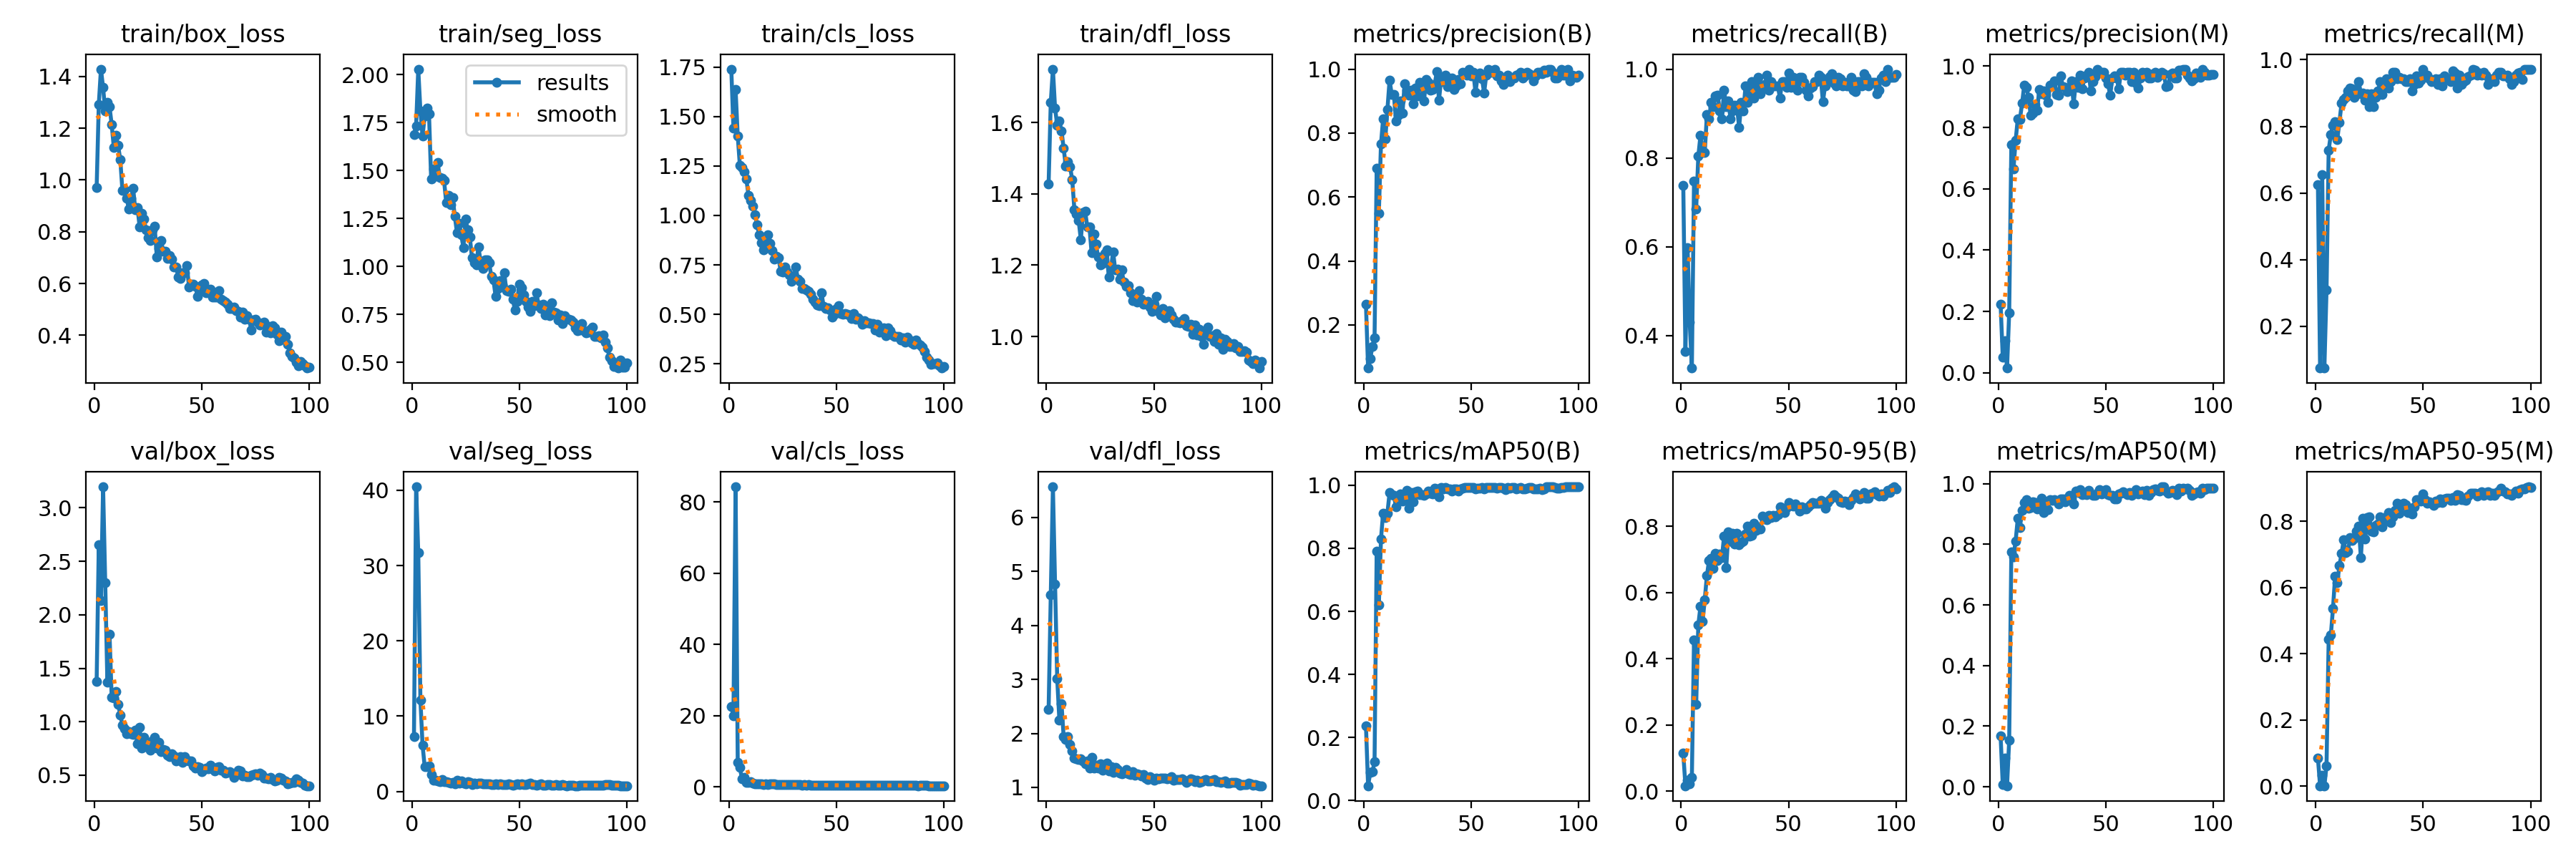

Source data for this figure (header and first rows):
epoch, train/box_loss, train/seg_loss, train/cls_loss, train/dfl_loss, metrics/precision(B), metrics/recall(B), metrics/mAP50(B), metrics/mAP50-95(B), metrics/precision(M), metrics/recall(M), metrics/mAP50(M), metrics/mAP50-95(M), val/box_loss, val/seg_loss, val/cls_loss, val/dfl_loss, lr/pg0, lr/pg1, lr/pg2
1, 0.9697, 1.688, 1.739, 1.429, 0.2642, 0.7383, 0.2378, 0.1142, 0.2241, 0.6262, 0.1675, 0.0847, 1.377, 7.252, 22.64, 2.452, 0.0006491, 0.0006491, 0.0006491
2, 1.292, 1.734, 1.439, 1.657, 0.06489, 0.3645, 0.047, 0.01612, 0.05128, 0.07477, 0.007, 0.00159, 2.652, 40.46, 19.89, 4.567, 0.001303, 0.001303, 0.001303
3, 1.428, 2.029, 1.636, 1.75, 0.09481, 0.5981, 0.08869, 0.03305, 0.1037, 0.6542, 0.09483, 0.0331, 2.134, 31.67, 84.29, 6.569, 0.001943, 0.001943, 0.001943
4, 1.357, 1.811, 1.402, 1.639, 0.1321, 0.4299, 0.09115, 0.02295, 0.01526, 0.07477, 0.00322, 0.00169, 3.196, 12.14, 6.92, 4.767, 0.001941, 0.001941, 0.001941
5, 1.267, 1.68, 1.251, 1.593, 0.1584, 0.3271, 0.1224, 0.04244, 0.1962, 0.3084, 0.1531, 0.06145, 2.298, 6.159, 5.37, 3.01, 0.001921, 0.001921, 0.001921
6, 1.3, 1.784, 1.242, 1.604, 0.6901, 0.7477, 0.7914, 0.4575, 0.7438, 0.729, 0.7755, 0.4431, 1.369, 3.273, 2.121, 2.251, 0.001901, 0.001901, 0.001901
7, 1.282, 1.827, 1.22, 1.577, 0.55, 0.6853, 0.6194, 0.261, 0.665, 0.7757, 0.7581, 0.4557, 1.816, 3.333, 2.664, 2.547, 0.001881, 0.001881, 0.001881
8, 1.215, 1.797, 1.184, 1.527, 0.7658, 0.8037, 0.8303, 0.5021, 0.7577, 0.8037, 0.8114, 0.5359, 1.227, 3.393, 1.237, 1.942, 0.001861, 0.001861, 0.001861
9, 1.125, 1.456, 1.103, 1.478, 0.8449, 0.8505, 0.912, 0.5583, 0.8289, 0.815, 0.8857, 0.6329, 1.225, 2.231, 1.279, 1.893, 0.001842, 0.001842, 0.001842
10, 1.172, 1.511, 1.077, 1.49, 0.781, 0.8131, 0.8982, 0.5122, 0.827, 0.7597, 0.8562, 0.6143, 1.284, 1.495, 1.35, 1.944, 0.001822, 0.001822, 0.001822
11, 1.133, 1.473, 1.047, 1.475, 0.8739, 0.8131, 0.9118, 0.5792, 0.8785, 0.8131, 0.911, 0.6656, 1.163, 1.444, 1.072, 1.798, 0.001802, 0.001802, 0.001802
12, 1.079, 1.544, 1.004, 1.439, 0.9657, 0.8972, 0.9762, 0.6514, 0.9381, 0.8692, 0.9375, 0.7019, 1.065, 1.371, 0.8844, 1.678, 0.001782, 0.001782, 0.001782
13, 0.9603, 1.465, 0.952, 1.355, 0.9204, 0.8879, 0.9693, 0.6974, 0.9309, 0.8815, 0.9466, 0.7431, 0.9693, 1.288, 0.7891, 1.542, 0.001762, 0.001762, 0.001762
14, 0.9613, 1.46, 0.9014, 1.344, 0.9195, 0.9252, 0.9677, 0.7035, 0.8988, 0.8879, 0.919, 0.7057, 0.9363, 1.569, 0.7182, 1.532, 0.001743, 0.001743, 0.001743
15, 0.9301, 1.449, 0.8627, 1.324, 0.8375, 0.9152, 0.9304, 0.6741, 0.841, 0.9065, 0.9217, 0.7094, 0.8851, 1.306, 0.8124, 1.514, 0.001723, 0.001723, 0.001723
16, 0.8867, 1.335, 0.8247, 1.271, 0.8553, 0.9392, 0.9636, 0.7182, 0.8458, 0.9159, 0.9412, 0.7508, 0.9073, 1.329, 0.6936, 1.528, 0.001703, 0.001703, 0.001703
17, 0.9293, 1.37, 0.8573, 1.347, 0.9016, 0.9416, 0.9728, 0.6965, 0.8746, 0.9126, 0.9381, 0.7412, 0.8909, 1.184, 0.8258, 1.491, 0.001683, 0.001683, 0.001683
18, 0.9683, 1.322, 0.9038, 1.352, 0.8626, 0.9065, 0.9504, 0.7164, 0.8559, 0.888, 0.9172, 0.749, 0.8821, 1.111, 0.7103, 1.435, 0.001663, 0.001663, 0.001663
19, 0.8841, 1.36, 0.8585, 1.307, 0.9538, 0.8879, 0.9555, 0.7063, 0.9239, 0.8972, 0.9349, 0.7701, 0.9232, 1.188, 0.7982, 1.492, 0.001644, 0.001644, 0.001644
20, 0.8948, 1.264, 0.8228, 1.308, 0.9335, 0.9533, 0.9838, 0.7711, 0.91, 0.9346, 0.9529, 0.7859, 0.7916, 1.05, 0.7338, 1.364, 0.001624, 0.001624, 0.001624
21, 0.8201, 1.178, 0.7784, 1.235, 0.9184, 0.9159, 0.9274, 0.675, 0.9202, 0.8972, 0.9044, 0.6893, 0.9505, 1.518, 0.7714, 1.56, 0.001604, 0.001604, 0.001604
22, 0.8709, 1.227, 0.7953, 1.287, 0.9342, 0.9287, 0.9767, 0.7833, 0.906, 0.9007, 0.9356, 0.8092, 0.7538, 1.129, 0.6335, 1.357, 0.001584, 0.001584, 0.001584
23, 0.8496, 1.167, 0.7852, 1.26, 0.8908, 0.8879, 0.9474, 0.7561, 0.8814, 0.8785, 0.9141, 0.7462, 0.8538, 1.346, 0.6449, 1.411, 0.001564, 0.001564, 0.001564
24, 0.807, 1.099, 0.7188, 1.224, 0.9414, 0.9065, 0.98, 0.7802, 0.9374, 0.8972, 0.9465, 0.8107, 0.7646, 1.143, 0.5662, 1.354, 0.001545, 0.001545, 0.001545
25, 0.7765, 1.248, 0.7153, 1.2, 0.9161, 0.9184, 0.9822, 0.746, 0.9395, 0.8598, 0.946, 0.812, 0.8076, 1.039, 0.608, 1.432, 0.001525, 0.001525, 0.001525
26, 0.7659, 1.193, 0.7388, 1.205, 0.9586, 0.9159, 0.9702, 0.78, 0.9524, 0.8972, 0.9486, 0.7702, 0.736, 1.265, 0.5486, 1.323, 0.001505, 0.001505, 0.001505
27, 0.8085, 1.154, 0.7158, 1.233, 0.9444, 0.8692, 0.9695, 0.7452, 0.9079, 0.8598, 0.9432, 0.7686, 0.8224, 1.157, 0.6447, 1.429, 0.001485, 0.001485, 0.001485
28, 0.8217, 1.045, 0.7005, 1.243, 0.8995, 0.9252, 0.9684, 0.7507, 0.9042, 0.8879, 0.9345, 0.7872, 0.8518, 0.9248, 0.6435, 1.444, 0.001465, 0.001465, 0.001465
29, 0.7039, 1.02, 0.6691, 1.166, 0.9672, 0.9065, 0.9723, 0.7556, 0.9672, 0.9065, 0.9494, 0.7905, 0.7508, 1.06, 0.5949, 1.3, 0.001446, 0.001446, 0.001446
30, 0.7365, 1.01, 0.68, 1.189, 0.9592, 0.9626, 0.9814, 0.7762, 0.9322, 0.9346, 0.9505, 0.8127, 0.8056, 1.005, 0.6301, 1.389, 0.001426, 0.001426, 0.001426
31, 0.7656, 1.101, 0.7389, 1.238, 0.9347, 0.9252, 0.9755, 0.8005, 0.9319, 0.8957, 0.9414, 0.782, 0.7213, 1.151, 0.5552, 1.275, 0.001406, 0.001406, 0.001406
32, 0.7253, 1.029, 0.6791, 1.187, 0.9356, 0.9507, 0.9724, 0.7698, 0.9169, 0.9283, 0.9519, 0.8013, 0.7423, 1.073, 0.5852, 1.373, 0.001386, 0.001386, 0.001386
33, 0.7249, 0.9919, 0.6667, 1.189, 0.9522, 0.972, 0.9899, 0.772, 0.9244, 0.9439, 0.9622, 0.8121, 0.7317, 0.9899, 0.571, 1.326, 0.001366, 0.001366, 0.001366
34, 0.6979, 1.037, 0.6307, 1.161, 0.9931, 0.9346, 0.9876, 0.8089, 0.9514, 0.9145, 0.9489, 0.8257, 0.6883, 1.02, 0.4923, 1.269, 0.001347, 0.001347, 0.001347
35, 0.709, 1.036, 0.6329, 1.186, 0.9033, 0.9626, 0.9628, 0.7891, 0.8765, 0.9346, 0.9322, 0.7956, 0.6738, 1.025, 0.5859, 1.251, 0.001327, 0.001327, 0.001327
36, 0.6946, 1.018, 0.6246, 1.152, 0.9682, 0.9813, 0.9926, 0.7987, 0.9493, 0.9626, 0.9752, 0.8119, 0.7013, 1.045, 0.5009, 1.276, 0.001307, 0.001307, 0.001307
37, 0.6626, 0.9489, 0.6163, 1.141, 0.9605, 0.9439, 0.9885, 0.7922, 0.9316, 0.9626, 0.9705, 0.8325, 0.6806, 0.9483, 0.53, 1.326, 0.001287, 0.001287, 0.001287
38, 0.6651, 0.9302, 0.602, 1.143, 0.9803, 0.9626, 0.9932, 0.8307, 0.9711, 0.9426, 0.9802, 0.8544, 0.6332, 0.8965, 0.4588, 1.252, 0.001267, 0.001267, 0.001267
39, 0.6256, 0.8449, 0.5778, 1.123, 0.9451, 0.9658, 0.9881, 0.8229, 0.9268, 0.9473, 0.9638, 0.8241, 0.6582, 0.9659, 0.5103, 1.241, 0.001248, 0.001248, 0.001248
40, 0.619, 0.884, 0.5633, 1.101, 0.9548, 0.9861, 0.9885, 0.8199, 0.9618, 0.9421, 0.9689, 0.846, 0.6718, 0.9197, 0.4461, 1.294, 0.001228, 0.001228, 0.001228
41, 0.6413, 0.9254, 0.5482, 1.116, 0.972, 0.9533, 0.981, 0.8329, 0.9704, 0.9439, 0.9651, 0.8541, 0.6225, 0.9967, 0.448, 1.227, 0.001208, 0.001208, 0.001208
42, 0.6408, 0.9029, 0.5446, 1.096, 0.9369, 0.9715, 0.9875, 0.8272, 0.9804, 0.934, 0.9778, 0.8499, 0.673, 0.92, 0.5041, 1.247, 0.001188, 0.001188, 0.001188
43, 0.6707, 0.9691, 0.6077, 1.129, 0.9465, 0.9626, 0.9879, 0.8337, 0.919, 0.9346, 0.9653, 0.8263, 0.6371, 0.9206, 0.4813, 1.243, 0.001168, 0.001168, 0.001168
44, 0.5876, 0.8745, 0.54, 1.104, 0.9678, 0.9626, 0.982, 0.8292, 0.949, 0.9439, 0.9606, 0.8379, 0.631, 0.8882, 0.4842, 1.211, 0.001149, 0.001149, 0.001149
45, 0.5988, 0.8701, 0.5299, 1.091, 0.9537, 0.9621, 0.9882, 0.8352, 0.9655, 0.9065, 0.9607, 0.8217, 0.6315, 1.015, 0.4413, 1.237, 0.001129, 0.001129, 0.001129
46, 0.5983, 0.8833, 0.5345, 1.093, 0.9901, 0.9349, 0.99, 0.8586, 0.9901, 0.9252, 0.9699, 0.8426, 0.5884, 0.9399, 0.4602, 1.17, 0.001109, 0.001109, 0.001109
47, 0.5897, 0.8306, 0.5219, 1.099, 0.9874, 0.972, 0.9933, 0.8542, 0.9807, 0.9517, 0.9797, 0.8643, 0.5681, 0.8009, 0.4164, 1.151, 0.001089, 0.001089, 0.001089
48, 0.5495, 0.7734, 0.4868, 1.083, 0.9811, 0.9718, 0.9932, 0.8419, 0.9803, 0.9309, 0.9664, 0.8656, 0.5802, 0.8863, 0.4004, 1.196, 0.001069, 0.001069, 0.001069
49, 0.57, 0.8175, 0.5014, 1.071, 1, 0.9582, 0.9921, 0.8562, 0.9805, 0.9386, 0.972, 0.8602, 0.5746, 0.9758, 0.4262, 1.176, 0.00105, 0.00105, 0.00105
50, 0.5936, 0.9074, 0.531, 1.091, 0.9794, 0.9907, 0.9937, 0.8729, 0.9608, 0.972, 0.9799, 0.8818, 0.5338, 0.9157, 0.3889, 1.131, 0.00103, 0.00103, 0.00103
51, 0.6008, 0.8895, 0.543, 1.113, 0.9903, 0.9593, 0.9925, 0.8635, 0.9434, 0.9533, 0.9644, 0.8653, 0.5566, 0.9825, 0.3935, 1.171, 0.00101, 0.00101, 0.00101
52, 0.5647, 0.8535, 0.5054, 1.07, 0.9266, 0.9813, 0.9892, 0.8618, 0.9044, 0.9533, 0.9606, 0.853, 0.5685, 0.9415, 0.3961, 1.162, 0.0009902, 0.0009902, 0.0009902
53, 0.5676, 0.8199, 0.4998, 1.06, 0.9798, 0.9626, 0.9911, 0.8676, 0.9607, 0.9439, 0.9622, 0.8588, 0.5603, 0.9604, 0.4065, 1.171, 0.0009704, 0.0009704, 0.0009704
54, 0.5771, 0.7905, 0.5038, 1.079, 0.9886, 0.9533, 0.9911, 0.8603, 0.9692, 0.9346, 0.9508, 0.8538, 0.5921, 1.005, 0.4057, 1.173, 0.0009506, 0.0009506, 0.0009506
55, 0.5489, 0.7648, 0.5014, 1.052, 0.97, 0.9813, 0.9931, 0.8467, 0.9617, 0.9378, 0.95, 0.8475, 0.5586, 1.065, 0.403, 1.178, 0.0009308, 0.0009308, 0.0009308
56, 0.5474, 0.8177, 0.4966, 1.057, 0.9261, 0.9813, 0.9893, 0.8589, 0.9268, 0.9439, 0.966, 0.8609, 0.541, 0.8892, 0.4301, 1.162, 0.000911, 0.000911, 0.000911
57, 0.5476, 0.7976, 0.478, 1.072, 0.9811, 0.9696, 0.9934, 0.8532, 0.9803, 0.9252, 0.9678, 0.856, 0.5767, 0.8721, 0.4071, 1.168, 0.0008912, 0.0008912, 0.0008912
58, 0.5725, 0.8639, 0.5053, 1.061, 1, 0.9528, 0.9921, 0.8535, 0.9806, 0.9428, 0.9734, 0.8666, 0.5813, 0.7987, 0.3942, 1.204, 0.0008714, 0.0008714, 0.0008714
59, 0.5388, 0.7988, 0.4769, 1.048, 0.9902, 0.9404, 0.9921, 0.8598, 0.9705, 0.9217, 0.9699, 0.8569, 0.5448, 0.8938, 0.4363, 1.135, 0.0008516, 0.0008516, 0.0008516
60, 0.5345, 0.7814, 0.4817, 1.04, 0.9903, 0.9579, 0.9926, 0.8664, 0.9807, 0.9509, 0.9646, 0.866, 0.5468, 0.9772, 0.4173, 1.152, 0.0008318, 0.0008318, 0.0008318
... 40 more rows
